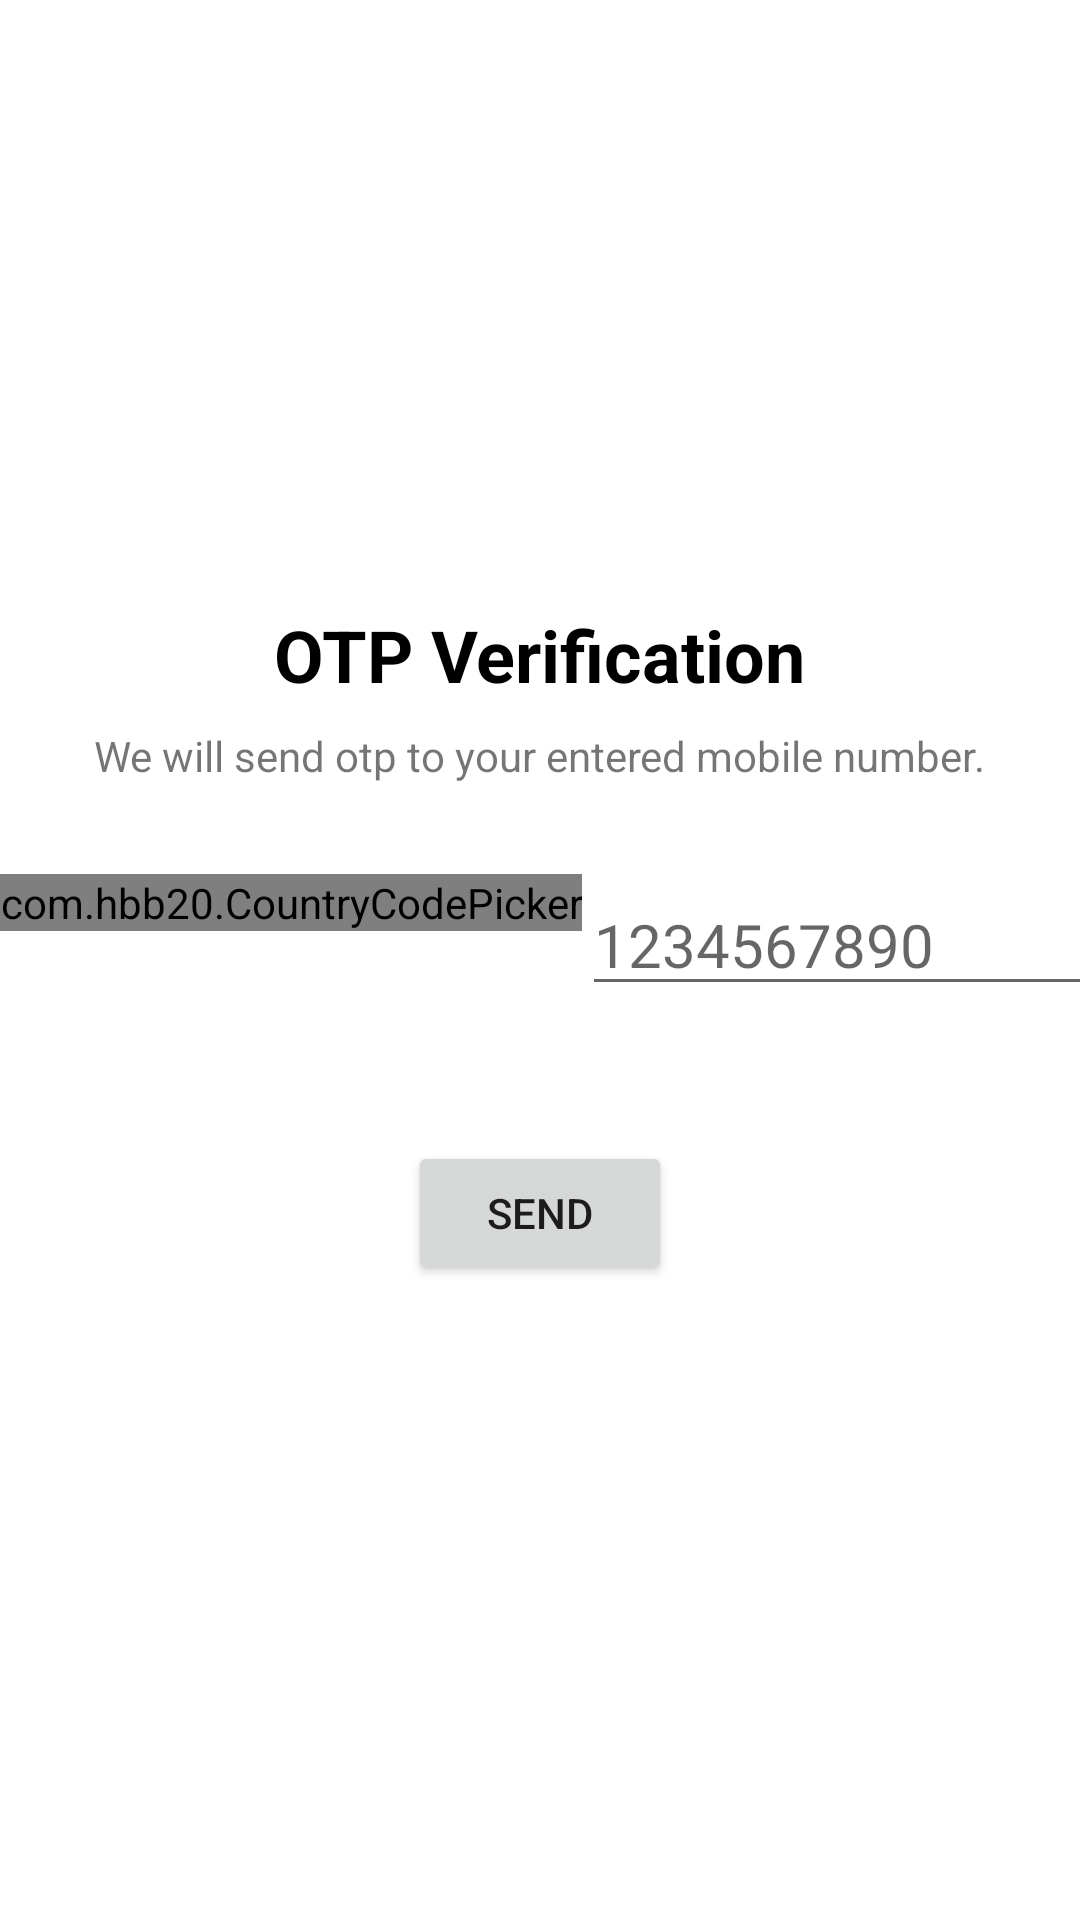

Here is an Android app screen rendered from its layout file. Give the layout XML and the strings, colors and styles it references.
<!-- AndroidManifest.xml: application theme Theme.FinalMimoFun -->
<!-- res/layout/activity_log_phone.xml -->
<?xml version="1.0" encoding="utf-8"?>
<ScrollView xmlns:android="http://schemas.android.com/apk/res/android"
    xmlns:app="http://schemas.android.com/apk/res-auto"
    xmlns:tools="http://schemas.android.com/tools"
    android:layout_width="match_parent"
    android:layout_height="match_parent"
    tools:context=".Log_phone_Activity">

    <LinearLayout
        android:layout_width="match_parent"
        android:layout_height="match_parent"
        android:orientation="vertical"
        >

        <ImageView
            android:id="@+id/imageView"
            android:layout_width="100dp"
            android:layout_height="100dp"
            android:layout_marginTop="70dp"
            app:srcCompat="@drawable/ic_plane"
            android:layout_gravity="center_horizontal"
            />

        <TextView
            android:id="@+id/textView"
            android:layout_width="wrap_content"
            android:layout_height="wrap_content"
            android:layout_marginTop="32dp"
            android:text="OTP Verification"
            android:textColor="@color/black"
            android:textSize="24sp"
            android:textStyle="bold"
            android:layout_gravity="center_horizontal"
            app:layout_constraintTop_toBottomOf="@+id/imageView" />

        <TextView
            android:id="@+id/textView2"
            android:layout_width="wrap_content"
            android:layout_height="wrap_content"
            android:layout_marginTop="8dp"
            android:text="We will send otp to your entered mobile number."
            android:layout_gravity="center_horizontal"
            app:layout_constraintTop_toBottomOf="@+id/textView" />
        <LinearLayout
            android:layout_width="wrap_content"
            android:layout_height="wrap_content"
            android:orientation="horizontal"
            android:layout_marginTop="30dp"
            android:layout_gravity="center_horizontal"
            >


            <com.hbb20.CountryCodePicker
                android:id="@+id/textView3"
                android:layout_width="wrap_content"
                android:layout_height="wrap_content"
                app:ccp_textSize="20dp"
                app:layout_constraintTop_toBottomOf="@+id/textView2">

            </com.hbb20.CountryCodePicker>

            <EditText
                android:id="@+id/etPhone"
                android:layout_width="200dp"
                android:layout_height="wrap_content"

                android:hint="1234567890"
                android:inputType="phone"

                android:textSize="20sp"
                 />

        </LinearLayout>

        <Button
            android:id="@+id/btnSend"
            android:layout_width="wrap_content"
            android:layout_height="wrap_content"
            android:layout_marginTop="45dp"
            android:layout_marginBottom="45dp"
            android:text="SEND"
            android:layout_gravity="center_horizontal"
            />

        <ProgressBar
            android:id="@+id/progressBar"
            style="?android:attr/progressBarStyle"
            android:layout_width="wrap_content"
            android:layout_height="wrap_content"
            android:visibility="gone"
            app:layout_constraintBottom_toBottomOf="@+id/btnSend"
            app:layout_constraintEnd_toEndOf="@+id/btnSend"
            app:layout_constraintStart_toStartOf="@+id/btnSend"
            app:layout_constraintTop_toTopOf="@+id/btnSend"
            android:layout_gravity="center_horizontal"
            />


    </LinearLayout>

</ScrollView>
<!-- resources referenced by this layout -->
<resources>
  <style name="Theme.FinalMimoFun" parent="Theme.MaterialComponents.DayNight.NoActionBar">
          
          <item name="colorPrimary">@color/purple_500</item>
          <item name="colorPrimaryVariant">@color/purple_700</item>
          <item name="colorOnPrimary">@color/white</item>
          
          <item name="colorSecondary">@color/teal_200</item>
          <item name="colorSecondaryVariant">@color/teal_700</item>
          <item name="colorOnSecondary">@color/black</item>
          
          <item name="android:statusBarColor">?attr/colorPrimaryVariant</item>
          
      </style>
  <!-- not gathered from this repository: default colours our renderer supplied (Android Studio template values) -->
  <color name="purple_500">#FF6200EE</color>
  <color name="purple_700">#FF3700B3</color>
  <color name="teal_200">#FF03DAC5</color>
  <color name="teal_700">#FF018786</color>
  <color name="black">#FF000000</color>
  <color name="white">#FFFFFFFF</color>
</resources>
